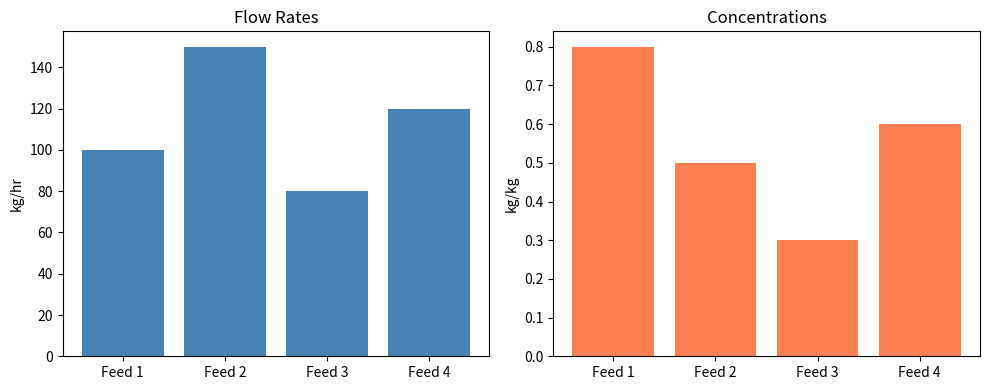

Reproduce this figure in Python.
import pandas as pd
import matplotlib.pyplot as plt

def mass_balance(streams_data):
    df = pd.DataFrame(streams_data)
    total_flow = df["flow_rate"].sum()
    mass_solute = df["flow_rate"] * df["concentration"]
    outlet_concentration = mass_solute.sum() / total_flow
    weighted_temp = df["flow_rate"] * df["temperature"]
    mixed_temperature = weighted_temp.sum() / total_flow
    
    print(df)
    print(f"\nTotal flow rate: {total_flow} kg/hr")
    print(f"Outlet concentration: {outlet_concentration:.3f} kg/kg")
    print(f"Mixed temperature: {mixed_temperature:.1f} °C")
    return df

def plot_streams(df):
    plt.figure(figsize=(10, 4))
    plt.subplot(1, 2, 1)
    plt.bar(df["stream"], df["flow_rate"], color="steelblue")
    plt.title("Flow Rates")
    plt.ylabel("kg/hr")
    plt.subplot(1, 2, 2)
    plt.bar(df["stream"], df["concentration"], color="coral")
    plt.title("Concentrations")
    plt.ylabel("kg/kg")
    plt.tight_layout()
    plt.show()

def main():
    streams = {
        "stream": ["Feed 1", "Feed 2", "Feed 3", "Feed 4"],
        "flow_rate": [100, 150, 80, 120],
        "temperature": [25, 60, 40, 35],
        "concentration": [0.8, 0.5, 0.3, 0.6]
    }
    df = mass_balance(streams)
    plot_streams(df)

main()
